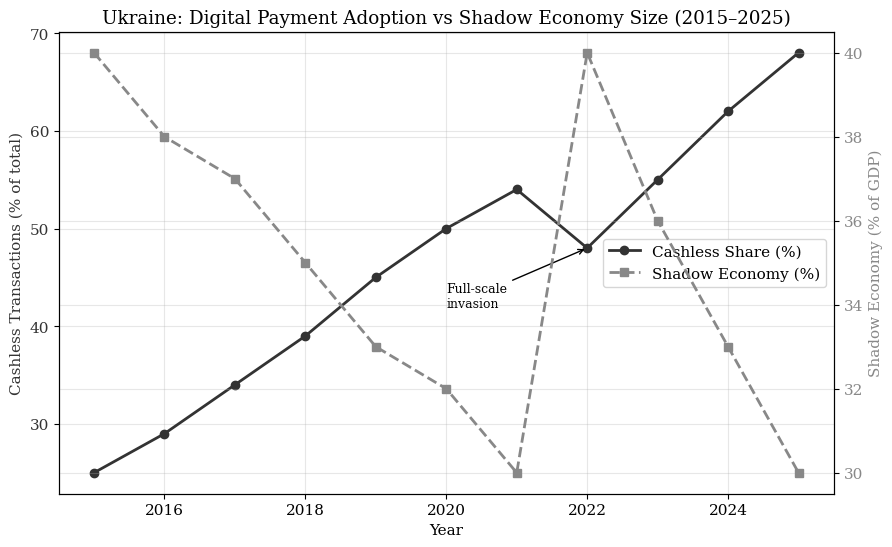

Write the Python code that produced this figure. (Note: this script raises an exception after producing the figure.)
#!/usr/bin/env python3
"""Analysis for: Digital Payment Adoption and Shadow Economy Reduction"""
import matplotlib
matplotlib.use('Agg')
import matplotlib.pyplot as plt
import numpy as np

plt.rcParams.update({
    'figure.figsize': (10, 6),
    'font.family': 'serif',
    'font.size': 11,
    'axes.grid': True,
    'grid.alpha': 0.3,
    'figure.dpi': 150,
    'savefig.bbox': 'tight'
})

# Chart 1: Ukraine digital payment adoption vs shadow economy (2015-2025)
years = np.arange(2015, 2026)
# Cashless transaction share of total payments (%)
cashless_share = [25, 29, 34, 39, 45, 50, 54, 48, 55, 62, 68]
# Shadow economy as % of GDP (Ministry of Economy estimates)
shadow_pct = [40, 38, 37, 35, 33, 32, 30, 40, 36, 33, 30]

fig, ax1 = plt.subplots()
color1 = '#333333'
color2 = '#888888'
ax1.set_xlabel('Year')
ax1.set_ylabel('Cashless Transactions (% of total)', color=color1)
line1 = ax1.plot(years, cashless_share, 'o-', color=color1, linewidth=2, label='Cashless Share (%)')
ax1.tick_params(axis='y', labelcolor=color1)

ax2 = ax1.twinx()
ax2.set_ylabel('Shadow Economy (% of GDP)', color=color2)
line2 = ax2.plot(years, shadow_pct, 's--', color=color2, linewidth=2, label='Shadow Economy (%)')
ax2.tick_params(axis='y', labelcolor=color2)

lines = line1 + line2
labels = [l.get_label() for l in lines]
ax1.legend(lines, labels, loc='center right')
plt.title('Ukraine: Digital Payment Adoption vs Shadow Economy Size (2015–2025)')
ax1.annotate('Full-scale\ninvasion', xy=(2022, 48), xytext=(2020, 42),
            arrowprops=dict(arrowstyle='->', color='black'), fontsize=9)
plt.savefig('charts/01-cashless-vs-shadow.png')
plt.close()

# Chart 2: Diia platform user growth
diia_years = [2020, 2021, 2022, 2023, 2024, 2025]
diia_users_m = [1.5, 6.0, 14.0, 18.5, 20.0, 23.0]
diia_services = [9, 25, 50, 90, 120, 140]

fig, ax1 = plt.subplots()
bars = ax1.bar(diia_years, diia_users_m, color='#555555', width=0.6, label='Users (millions)')
ax1.set_xlabel('Year')
ax1.set_ylabel('Registered Users (millions)')
ax1.set_ylim(0, 28)

ax2 = ax1.twinx()
ax2.plot(diia_years, diia_services, 'D-', color='#111111', linewidth=2, label='Digital Services Available')
ax2.set_ylabel('Number of Digital Services')
ax2.set_ylim(0, 170)

ax1.legend(loc='upper left')
ax2.legend(loc='center right')
plt.title('Diia Platform Growth: Users and Services (2020–2025)')
plt.savefig('charts/02-diia-growth.png')
plt.close()

# Chart 3: Cross-country comparison - digital payments vs shadow economy
countries = ['Sweden', 'Estonia', 'Poland', 'Georgia', 'Ukraine', 'Romania', 'Turkey', 'India']
cashless_pct = [98, 92, 78, 65, 68, 55, 52, 40]
shadow_pct_c = [8, 15, 18, 22, 30, 28, 27, 42]

fig, ax = plt.subplots()
ax.scatter(cashless_pct, shadow_pct_c, s=120, c='#333333', zorder=5)
for i, country in enumerate(countries):
    ax.annotate(country, (cashless_pct[i], shadow_pct_c[i]),
               textcoords="offset points", xytext=(8, 5), fontsize=9)

# Trend line
z = np.polyfit(cashless_pct, shadow_pct_c, 1)
p = np.poly1d(z)
x_line = np.linspace(35, 100, 100)
ax.plot(x_line, p(x_line), '--', color='#999999', linewidth=1.5, label=f'Linear fit (r={np.corrcoef(cashless_pct, shadow_pct_c)[0,1]:.2f})')

ax.set_xlabel('Cashless Transaction Share (%)')
ax.set_ylabel('Shadow Economy (% of GDP)')
ax.set_title('Cross-Country: Digital Payment Penetration vs Shadow Economy Size (2025)')
ax.legend()
plt.savefig('charts/03-cross-country-scatter.png')
plt.close()

# Chart 4: Sector-level informality rates in Ukraine
sectors = ['Agriculture', 'Construction', 'Trade &\nFood Services', 'Transport', 'IT &\nCommunications', 'Finance &\nInsurance']
informality = [55, 48, 35, 28, 8, 5]
digital_penetration = [15, 22, 55, 60, 95, 98]

x = np.arange(len(sectors))
width = 0.35

fig, ax = plt.subplots(figsize=(12, 6))
bars1 = ax.bar(x - width/2, informality, width, label='Informality Rate (%)', color='#555555')
bars2 = ax.bar(x + width/2, digital_penetration, width, label='Digital Payment Use (%)', color='#bbb')

ax.set_ylabel('Percentage (%)')
ax.set_title('Ukraine: Sector-Level Informality vs Digital Payment Penetration (2025)')
ax.set_xticks(x)
ax.set_xticklabels(sectors)
ax.legend()

for bar in bars1:
    height = bar.get_height()
    ax.annotate(f'{height}%', xy=(bar.get_x() + bar.get_width()/2, height),
               xytext=(0, 3), textcoords="offset points", ha='center', fontsize=9)
for bar in bars2:
    height = bar.get_height()
    ax.annotate(f'{height}%', xy=(bar.get_x() + bar.get_width()/2, height),
               xytext=(0, 3), textcoords="offset points", ha='center', fontsize=9)

plt.savefig('charts/04-sector-informality.png')
plt.close()

print("All 4 charts generated successfully.")
